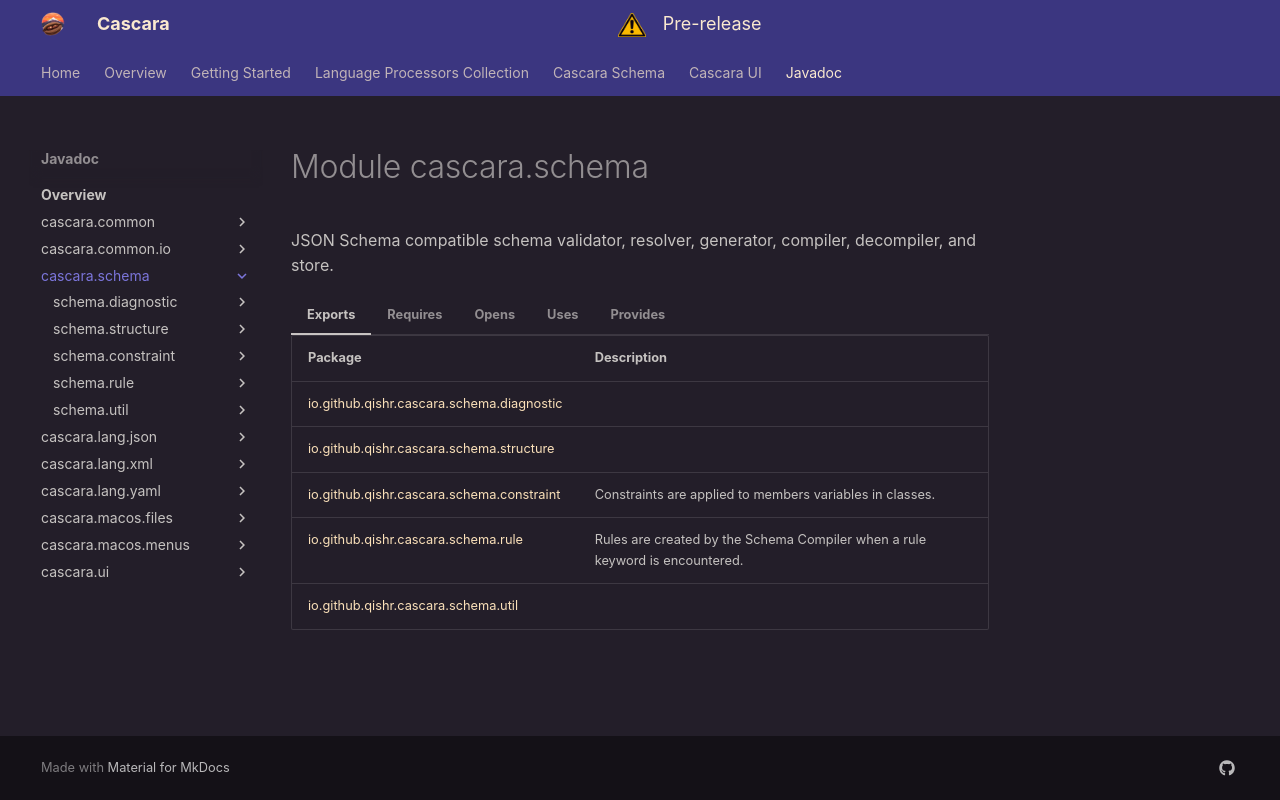

repository: qishr/qishr.github.io · page: javadoc/latest/cascara.schema/index.html · generator: mkdocs

# Module cascara.schema


JSON Schema compatible schema validator, resolver, generator, compiler, decompiler, and store.

=== "Exports"

    | Package                                                                                         | Description                                                                  |
    |-------------------------------------------------------------------------------------------------|------------------------------------------------------------------------------|
    | [io.github.qishr.cascara.schema.diagnostic](io/github/qishr/cascara/schema/diagnostic/index.md) |                                                                              |
    | [io.github.qishr.cascara.schema.structure](io/github/qishr/cascara/schema/structure/index.md)   |                                                                              |
    | [io.github.qishr.cascara.schema.constraint](io/github/qishr/cascara/schema/constraint/index.md) | Constraints are applied to members variables in classes.                     |
    | [io.github.qishr.cascara.schema.rule](io/github/qishr/cascara/schema/rule/index.md)             | Rules are created by the Schema Compiler when a rule keyword is encountered. |
    | [io.github.qishr.cascara.schema.util](io/github/qishr/cascara/schema/util/index.md)             |                                                                              |


=== "Requires"

    | Module                                                                                        | Description                                                 |
    |-----------------------------------------------------------------------------------------------|-------------------------------------------------------------|
    | [java.base](https://docs.oracle.com/en/java/javase/24/docs/api/java.base/module-summary.html) |                                                             |
    | [cascara.common](../cascara.common/index.md)                                                  | Cascara common APIs and utilities.                          |
    | [cascara.common.io](../cascara.common.io/index.md)                                            | Cascara common IO and content type utilities                |
    | [cascara.lang.json](../cascara.lang.json/index.md)                                            | Cascara JSON parsers, tokenizer, serializer, and converter. |


=== "Opens"

    | Package                                                                             | Description |
    |-------------------------------------------------------------------------------------|-------------|
    | [io.github.qishr.cascara.schema.util](io/github/qishr/cascara/schema/util/index.md) |             |


=== "Uses"

    | Interface                                                                                                                             | Description |
    |---------------------------------------------------------------------------------------------------------------------------------------|-------------|
    | [io.github.qishr.cascara.common.service.ServiceProvider](../cascara.common/io/github/qishr/cascara/common/service/ServiceProvider.md) |             |



=== "Provides"

    | Interface                                                                                                                             | Implementations                                                                                                                           |
    |---------------------------------------------------------------------------------------------------------------------------------------|-------------------------------------------------------------------------------------------------------------------------------------------|
    | [io.github.qishr.cascara.common.service.ServiceProvider](../cascara.common/io/github/qishr/cascara/common/service/ServiceProvider.md) | [io.github.qishr.cascara.schema.util.CascaraSchemaResourceProvider](io/github/qishr/cascara/schema/util/CascaraSchemaResourceProvider.md) |
